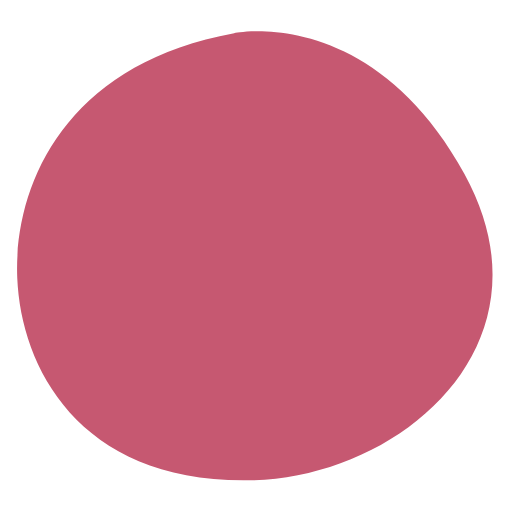
t = 0.00 s
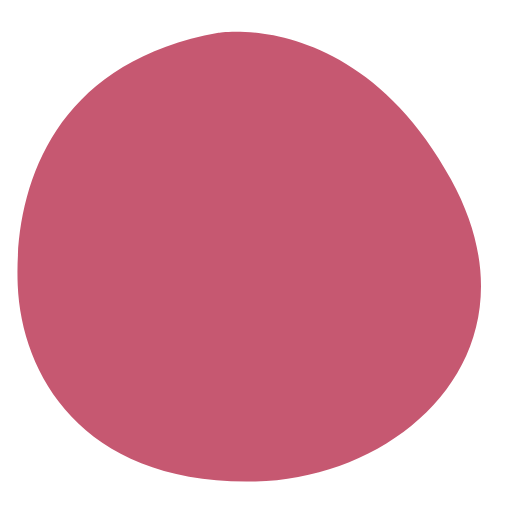
t = 1.25 s
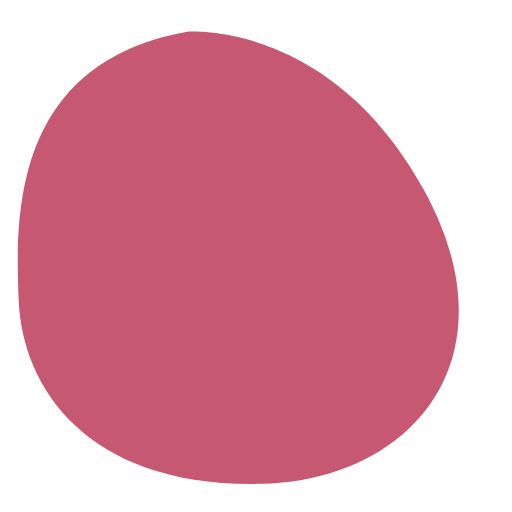
t = 3.75 s
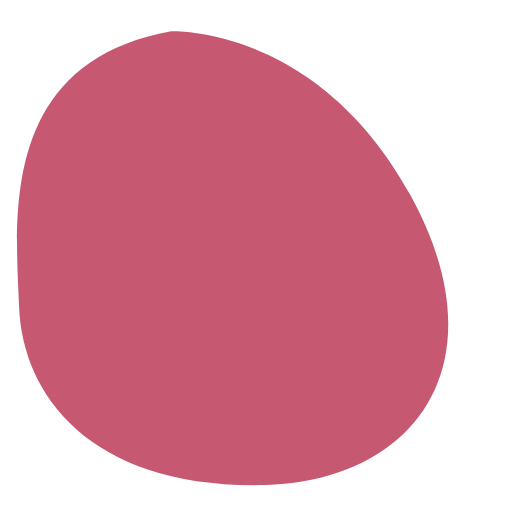
t = 5.00 s
t = 6.25 s: frame unchanged from t = 3.75 s, image omitted
t = 8.75 s: frame unchanged from t = 1.25 s, image omitted

The animated SVG that drew these frames (rendered in a browser with its animation timeline set to each time). Animation: 1 SMIL element (animate=1); one cycle of 10.00 s, repeats indefinitely.

<svg width="" height="" viewBox="0 0 180 180" fill="none" xmlns="http://www.w3.org/2000/svg" xmlns:xlink="http://www.w3.org/1999/xlink">
<g clip-path="url(#clip_0_900)" width="180" height="180" data-name="ble">
	<rect width="180" height="180" data-name="ble"/>
	<path d="M61.3216 0.0934743C61.3216 0.0934743 111.525 -4.72992 144.305 54.9201C177.085 114.56 137.715 157.57 85.455 158.82C24.955 160.27 1.53162 125.14 0.231622 93.4501C-1.06838 61.7701 1.10163 10.9335 61.3216 0.0934743Z" fill="#C65871" data-name="Vector" class="Vector_934" transform="translate(6 11)" id="animation_442"/>
</g>
<defs><clipPath id="clip_0_900"><rect width="180" height="180"/></clipPath><animate href="#animation_442" attributeName="d" calcMode="linear"  dur="10s" fill="freeze" repeatCount="indefinite" keyTimes="0; 0.50; 1" values="M 76.33696746826172 0.6575846672058105 C 76.33696746826172 0.6575846672058105 124.5069580078125 -9.51241683959961 157.28695678710938 50.1375846862793 C 190.06695556640625 109.77758407592773 134.99696731567383 156.58758544921875 82.73696899414062 157.83758544921875 C 22.236968994140625 159.28758549690247 1.3669703751802444 118.4175853729248 0.06697042286396027 86.72758483886719 C -1.233029529452324 55.047584533691406 16.116966247558594 11.497584819793701 76.33696746826172 0.6575846672058105 Z; M 54.21818923950195 0.009721830487251282 C 54.21818923950195 0.009721830487251282 105.43820190429688 -2.140369415283203 138.21820068359375 57.5096321105957 C 170.99819946289062 117.14963150024414 139.47825241088867 158.25965881347656 87.21825408935547 159.50965881347656 C 26.71825408935547 160.95965886116028 2.0181791186332703 128.69972038269043 0.7181791663169861 97.00971984863281 C -0.5818207859992981 65.32971954345703 -6.001811981201172 10.849721983075142 54.21818923950195 0.009721830487251282 Z; M 76.33696746826172 0.6575846672058105 C 76.33696746826172 0.6575846672058105 124.5069580078125 -9.51241683959961 157.28695678710938 50.1375846862793 C 190.06695556640625 109.77758407592773 134.99696731567383 156.58758544921875 82.73696899414062 157.83758544921875 C 22.236968994140625 159.28758549690247 1.3669703751802444 118.4175853729248 0.06697042286396027 86.72758483886719 C -1.233029529452324 55.047584533691406 16.116966247558594 11.497584819793701 76.33696746826172 0.6575846672058105 Z" />
</defs>
</svg>